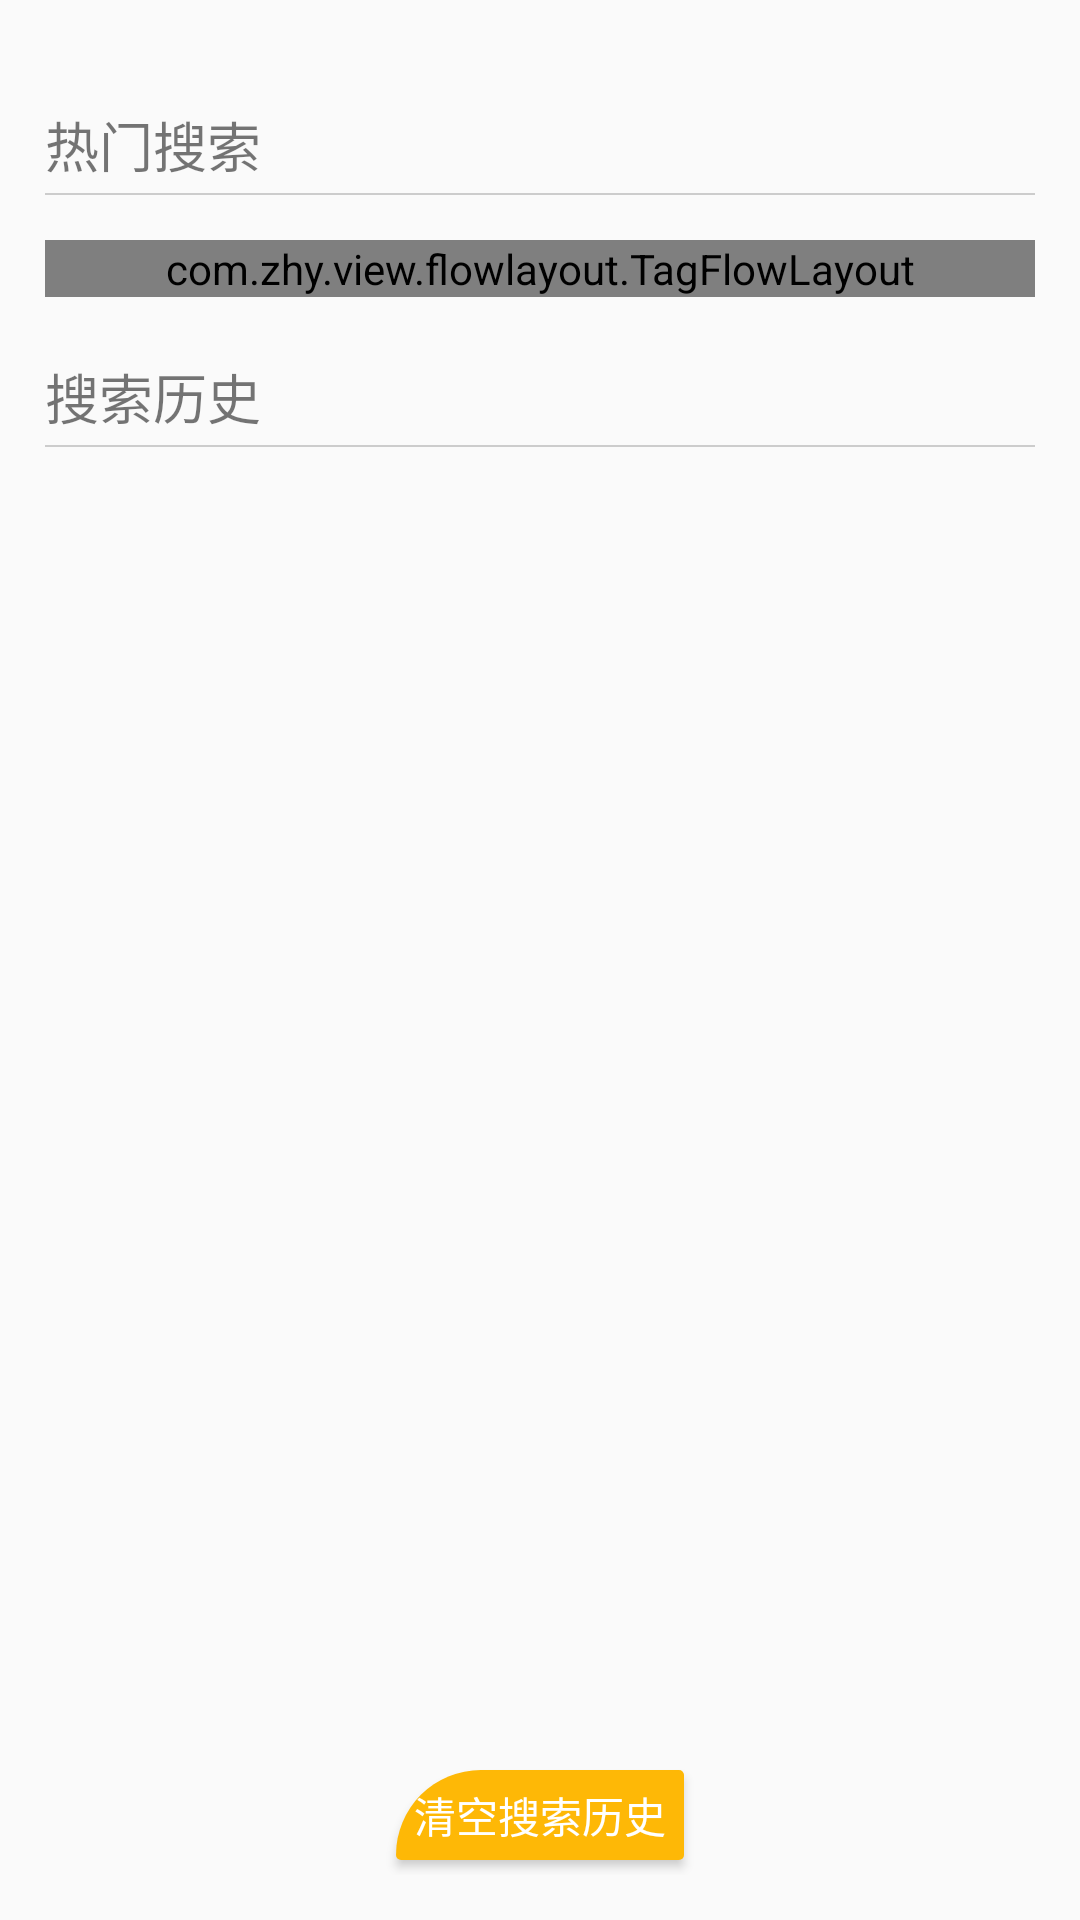

The Android layout XML behind this screen, and the referenced resources:
<!-- AndroidManifest.xml: application theme AppTheme -->
<!-- res/layout/search_page.xml -->
<?xml version="1.0" encoding="utf-8"?>
<LinearLayout xmlns:android="http://schemas.android.com/apk/res/android"
    xmlns:zhy="http://schemas.android.com/apk/res-auto"
    android:orientation="vertical"
    android:layout_width="match_parent"
    android:layout_height="match_parent">
    <LinearLayout
        android:layout_width="match_parent"
        android:layout_height="match_parent"
        android:padding="15dp"
        android:orientation="vertical">

        <TextView
            android:layout_width="wrap_content"
            android:layout_height="wrap_content"
            android:layout_marginTop="20dp"
            android:text="热门搜索"
            android:textSize="18sp"/>
        <View
            style="@style/gray_height_1dp"
            android:layout_marginTop="3dp"/>
        <com.zhy.view.flowlayout.TagFlowLayout
            android:layout_marginTop="15dp"
            android:id="@+id/search_page_flowlayout"
            zhy:max_select="-1"
            android:layout_width="match_parent"
            android:layout_height="wrap_content"/>

        <TextView
            android:layout_width="wrap_content"
            android:layout_height="wrap_content"
            android:layout_marginTop="20dp"
            android:text="搜索历史"
            android:textSize="18dp"/>
        <View
            style="@style/gray_height_1dp"
            android:layout_marginTop="3dp"/>


            <ListView
                android:id="@+id/search_page_lv"
                android:layout_width="wrap_content"
                android:layout_height="0dp"
                android:layout_marginTop="15dp"
                android:layout_weight="1"
                android:divider="@null"
                android:dividerHeight="5dp"/>
        <RelativeLayout
            android:id="@+id/search_page_rl"
            android:layout_width="match_parent"
            android:layout_height="0dp"
            android:layout_weight="1"
            android:background="#00000000"
            android:visibility="gone">
            <TextView
            android:layout_width="wrap_content"
            android:layout_height="20dp"
            android:layout_centerHorizontal="true"
            android:text="无搜索记录"/>
        </RelativeLayout>
            <Button
                android:id="@+id/search_page_delete"
                android:layout_width="wrap_content"
                android:layout_height="30dp"
                android:text="清空搜索历史"
                android:textColor="@color/white"
                android:background="@drawable/button_shape"
                android:layout_alignParentBottom="true"
                android:layout_centerHorizontal="true"
                android:layout_marginBottom="5dp"
                android:layout_marginTop="5dp"
                android:layout_gravity="center_horizontal" />


    </LinearLayout>
</LinearLayout>
<!-- resources referenced by this layout -->
<resources>
  <color name="white">#FFFFFF</color>
  <!-- drawable button_shape (drawable) -->
  <?xml version="1.0" encoding="utf-8"?>
  <shape xmlns:android="http://schemas.android.com/apk/res/android" >
      <solid android:color="@color/theme" />
      <corners android:topLeftRadius="100dp"
          android:topRightRadius="6dp"
          android:bottomRightRadius="6dp"
          android:bottomLeftRadius="6dp"/>
      <padding android:left="6dp"
          android:right="6dp"/>
  
  </shape>
  
  <style name="gray_height_1dp">
          <item name="android:layout_width">match_parent</item>
          <item name="android:layout_height">0.5dp</item>
          <item name="android:background">@color/gray</item>
      </style>
  <style name="AppTheme" parent="Theme.AppCompat.Light.NoActionBar">
          
          <item name="colorPrimary">@color/colorPrimary</item>
          <item name="colorPrimaryDark">@color/colorPrimaryDark</item>
          <item name="colorAccent">@color/colorAccent</item>
          <item name="android:fitsSystemWindows">true</item>
  
      </style>
  <color name="theme">#feb806</color>
  <color name="gray">#cccccc</color>
  <color name="colorPrimary">#3F51B5</color>
  <color name="colorPrimaryDark">#303F9F</color>
  <color name="colorAccent">#FF4081</color>
</resources>
